Run: headless pygame with SDL's dummy video driver; simulated clock (each Clock.tick advances the game by its frame time, no real sleeping); random seed 0; keys injected as events and as key.get_pressed() state; no mouse input.
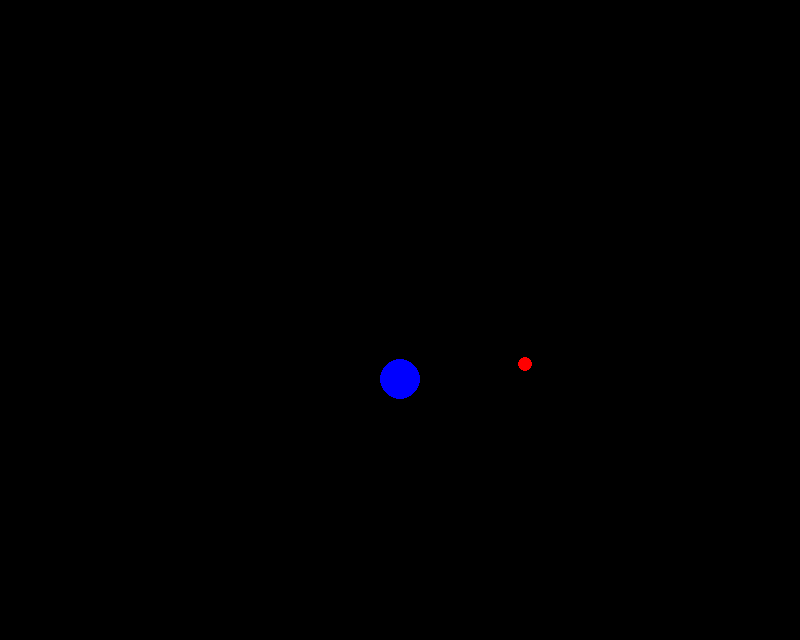
Frame 1 of 4 · flips 1–60 · no input
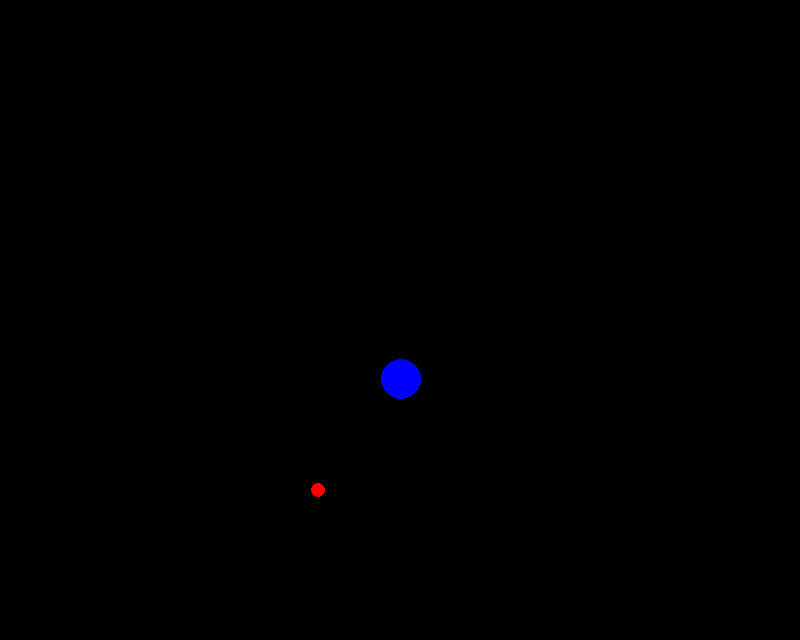
Frame 2 of 4 · flips 61–180 · tapped SPACE, RETURN · held RIGHT (→), D
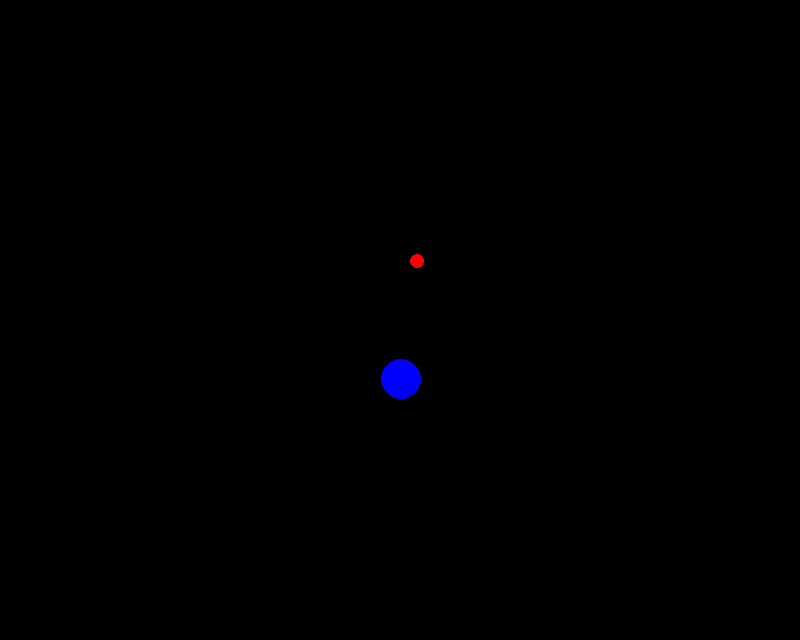
Frame 3 of 4 · flips 181–300 · held DOWN (↓), S
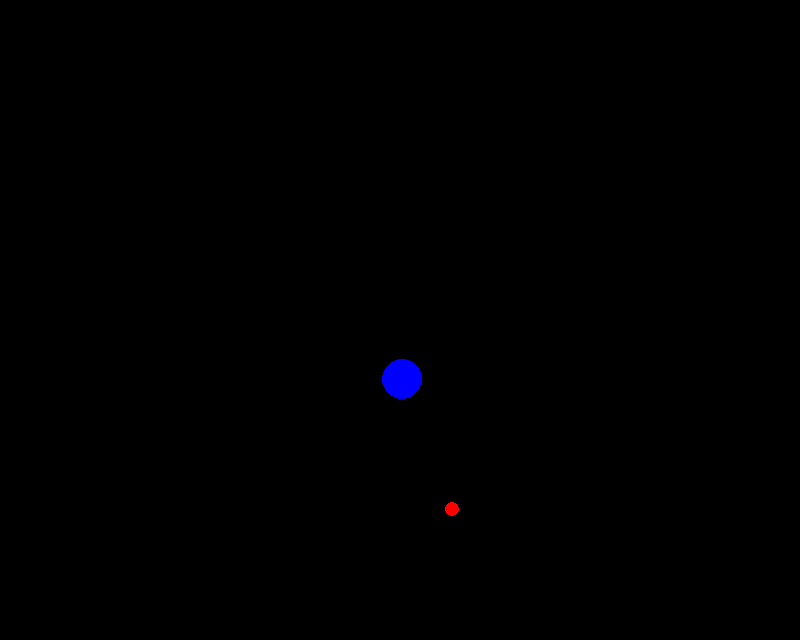
Frame 4 of 4 · flips 301–420 · held LEFT (←), A, UP (↑), W

The pygame program that drew these frames:

import pygame
from pygame.locals import *
from sys import exit

pygame.init()

larg = 800
alt = 640

tela = pygame.display.set_mode((larg, alt))
pygame.display.set_caption('Simulação de Gravidade')
rel = pygame.time.Clock()

posXa = larg / 2
posYa = alt / 2 - 60
posXb = larg / 2
posYb = alt / 2 + 60
velXa = 3
velYa = 0
vela = ((velXa)**2 + (velYa)**2)**(1/2)
velXb = 0
velYb = 0
velb = ((velXb)**2 + (velYb)**2)**(1/2)
acelXa = 0
acelYa = 0
acelXb = 0
acelYb = 0
m1 = 2
m2 = 1000
ra = 7
rb = 20
# G = 6.67384 * 10


def atualizar():
    global posXa, posYa, velXa, velYa, acelXa, acelYa, acelXb, acelYb, velXb, velYb, posXb, posYb, F, d

    d = ((posXa - posXb)**2 + (posYa - posYb)**2)**(1/2)
    F = (m1 * m2 / d**2)

    if d > (ra + rb):
        acelXa = F / m1 * (posXb - posXa) / d
        acelYa = F / m1 * (posYa - posYb) / d
        acelXb = F / m2 * (posXa - posXb) / d
        acelYb = F / m2 * (posYb - posYa) / d
        velXa += acelXa
        velYa += acelYa
        velXb += acelXb
        velYb += acelYb
        posXa += velXa
        posYa -= velYa
        posXb += velXb
        posYb -= velYb
    else:
        velXa = velXa*(m1*velXa/vela - m2*velXb/velb)

    pygame.draw.circle(tela, (255, 0, 0), (posXa, posYa), ra)
    pygame.draw.circle(tela, (0, 0, 255), (posXb, posYb), rb)


while True:
    tela.fill((0, 0, 0))

    rel.tick(150)
    for event in pygame.event.get():
        if event.type == QUIT:
            pygame.quit()
            exit()

    atualizar()

    pygame.display.update()
